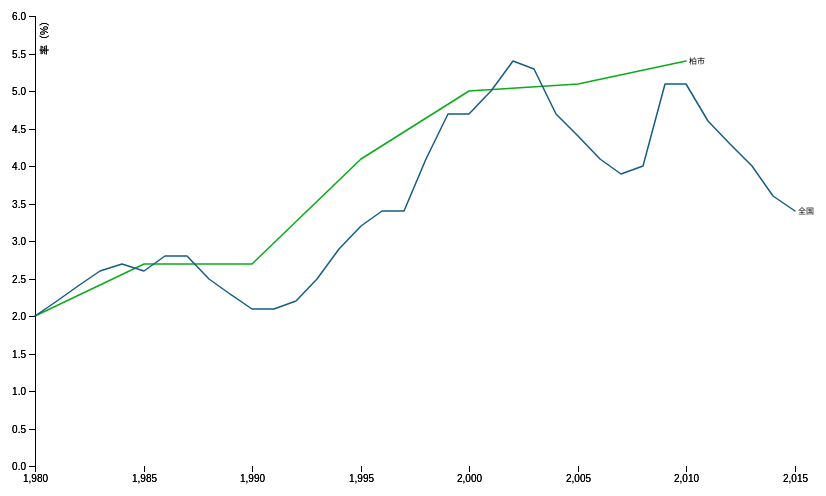
D3 v4 page, settled after 480 driven frames (8 s of simulated time); the page loaded 1 data file(s).


      var svg = d3.select('svg'),
          margin = {top: 20, right: 150, bottom: 30, left: 50},
          width = +svg.attr("width") - margin.left - margin.right,
          height = +svg.attr("height") - margin.top - margin.bottom,
          g = svg.append("g").attr("transform", "translate(" + margin.left + "," + margin.top + ")");

      var x = d3.scaleLinear()
                .rangeRound([0, width]);
      var y = d3.scaleLinear()
                .rangeRound([height, 0]);
      var line = d3.line()
                   .x(function(d) { return x(d.year); })
                   .y(function(d) { return y(d.value); });

      d3.json('./data/data.json', function(error, d) {
        var colorMap = {
          unemployment_rate: '#0cab19',
          unemployment_rate_country: '#165e83'
        };
        var legendMap = {
          unemployment_rate: '柏市',
          unemployment_rate_country: '全国'
        };
        ["unemployment_rate", "unemployment_rate_country"].forEach(function(kind) {
          var data = d[kind];
          x.domain([1980, 2015]);
          y.domain([0, 6]);

          g.append("g")
              .attr("transform", "translate(0," + height + ")")
              .call(d3.axisBottom(x))
            .select(".domain")
              .remove();

          g.append("g")
              .call(d3.axisLeft(y))
            .append("text")
              .attr("fill", "#000000")
              .attr("transform", "rotate(-90)")
              .attr("y", 6)
              .attr("dy", "0.71em")
              .attr("text-anchor", "end")
              .text("率（%）");

          var color = colorMap[kind];
          g.append("path")
            .datum(data)
            .attr("fill", "none")
            .attr("stroke", color)
            .attr("stroke-linejoin", "round")
            .attr("stroke-linecap", "round")
            .attr("stroke-width", 1.5)
            .attr("d", line);

          var legend = legendMap[kind];
          g.append("text")
            .datum(data[data.length - 1])
            .attr("transform", function(d) { return "translate(" + x(d.year) + "," + y(d.value) + ")"; })
            .attr("x", 3)
            .attr("dy", ".35em")
            .attr("font-size", ".5em")
            .text(function() { return legend; });
        });
      });
    

### data: data/data.json
{
 "unemployment_rate": [
  {
   "year": 1980,
   "value": 2
  },
  {
   "year": 1985,
   "value": 2.7
  },
  {
   "year": 1990,
   "value": 2.7
  },
  {
   "year": 1995,
   "value": 4.1
  },
  {
   "year": 2000,
   "value": 5
  },
  {
   "year": 2005,
   "value": 5.1
  },
  {
   "year": 2010,
   "value": 5.4
  }
 ],
 "unemployment_rate_country": [
  {
   "year": 1980,
   "value": 2.0
  },
  {
   "year": 1981,
   "value": 2.2
  },
  {
   "year": 1982,
   "value": 2.4
  },
  {
   "year": 1983,
   "value": 2.6
  },
  {
   "year": 1984,
   "value": 2.7
  },
  {
   "year": 1985,
   "value": 2.6
  },
  {
   "year": 1986,
   "value": 2.8
  },
  {
   "year": 1987,
   "value": 2.8
  },
  "... 28 more items"
 ],
 "birth_rate": [
  {
   "year": 1996,
   "value": 1.27
  },
  {
   "year": 1997,
   "value": 1.24
  },
  {
   "year": 1998,
   "value": 1.24
  },
  {
   "year": 1999,
   "value": 1.17
  },
  {
   "year": 2000,
   "value": 1.21
  },
  {
   "year": 2001,
   "value": 1.18
  },
  {
   "year": 2002,
   "value": 1.15
  },
  {
   "year": 2003,
   "value": 1.12
  },
  "... 12 more items"
 ]
}